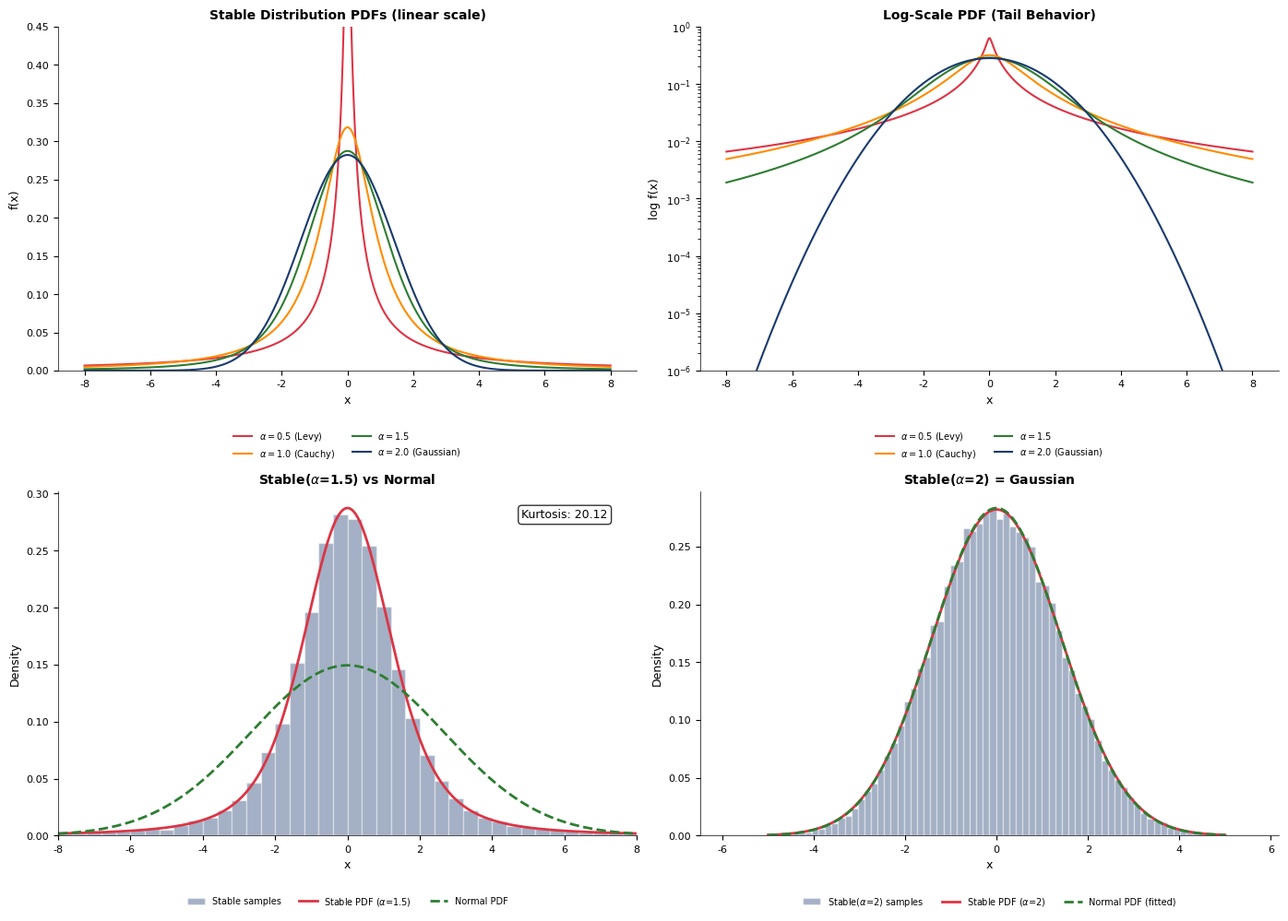

Reproduce this figure in Python. (Note: this script raises an exception after producing the figure.)
"""
SFM_ch2_stable_distributions
=============================
Stable (Levy) Distributions in Finance

Description:
- Plot PDFs for different stability indices alpha = 0.5, 1.0, 1.5, 2.0
- Compare heavy-tailed vs Gaussian distributions
- Generate histogram + KDE + Normal for Gaussian case
- QQ-plot comparison with Normal distribution

Statistics of Financial Markets course
"""

import numpy as np
import pandas as pd
import matplotlib.pyplot as plt
from scipy import stats
from scipy.stats import levy_stable, probplot
import warnings
warnings.filterwarnings('ignore')

# Chart style settings - Nature journal quality
plt.rcParams['figure.facecolor'] = 'none'
plt.rcParams['axes.facecolor'] = 'none'
plt.rcParams['savefig.facecolor'] = 'none'
plt.rcParams['savefig.transparent'] = True
plt.rcParams['axes.grid'] = False
plt.rcParams['font.family'] = 'sans-serif'
plt.rcParams['font.sans-serif'] = ['Helvetica', 'Arial', 'DejaVu Sans']
plt.rcParams['font.size'] = 8
plt.rcParams['axes.labelsize'] = 9
plt.rcParams['axes.titlesize'] = 10
plt.rcParams['xtick.labelsize'] = 8
plt.rcParams['ytick.labelsize'] = 8
plt.rcParams['legend.fontsize'] = 8
plt.rcParams['legend.facecolor'] = 'none'
plt.rcParams['legend.framealpha'] = 0
plt.rcParams['axes.spines.top'] = False
plt.rcParams['axes.spines.right'] = False
plt.rcParams['axes.linewidth'] = 0.5
plt.rcParams['lines.linewidth'] = 0.75

def save_fig(name):
    """Save figure with transparent background."""
    plt.savefig(f'../../charts/{name}.pdf', bbox_inches='tight', transparent=True)
    plt.savefig(f'../../charts/{name}.png', bbox_inches='tight', transparent=True, dpi=300)
    plt.close()
    print(f"   Saved: {name}.pdf")

print("=" * 70)
print("SFM CHAPTER 2: STABLE DISTRIBUTIONS")
print("=" * 70)

# =============================================================================
# 1. Stable Distribution Parameters
# =============================================================================
print("\n1. STABLE DISTRIBUTION OVERVIEW")
print("-" * 40)

print("   S(alpha, beta, gamma, delta):")
print("   alpha: stability index (0 < alpha <= 2)")
print("   beta:  skewness parameter (-1 <= beta <= 1)")
print("   gamma: scale parameter (gamma > 0)")
print("   delta: location parameter")
print("\n   Special cases:")
print("   alpha = 2.0: Gaussian distribution")
print("   alpha = 1.0: Cauchy distribution (beta=0)")
print("   alpha = 0.5: Levy distribution (beta=1)")

# =============================================================================
# 2. Simulate Stable Distributions for Different Alpha
# =============================================================================
print("\n2. SIMULATING STABLE DISTRIBUTIONS")
print("-" * 40)

np.random.seed(42)
n = 50000

alphas = [0.5, 1.0, 1.5, 2.0]
beta = 0
samples = {}

for a in alphas:
    rv = levy_stable(alpha=a, beta=beta)
    samples[a] = rv.rvs(size=n)
    # Clip extreme values for plotting
    samples[a] = np.clip(samples[a], -20, 20)
    print(f"   alpha={a:.1f}: mean={np.mean(samples[a]):.4f}, "
          f"std={np.std(samples[a]):.4f}")

# =============================================================================
# 3. FIGURE: Stable Distributions (4-panel)
# =============================================================================
print("\n3. CREATING FIGURE")
print("-" * 40)

fig, axes = plt.subplots(2, 2, figsize=(14, 10))

colors = ['#DC3545', '#FF8C00', '#2E7D32', '#1A3A6E']
labels = [r'$\alpha=0.5$ (Levy)',
          r'$\alpha=1.0$ (Cauchy)',
          r'$\alpha=1.5$',
          r'$\alpha=2.0$ (Gaussian)']

# Panel A: PDF comparison for different alpha (linear scale)
x = np.linspace(-8, 8, 500)
for a, c, label in zip(alphas, colors, labels):
    rv = levy_stable(alpha=a, beta=0)
    pdf_vals = rv.pdf(x)
    axes[0, 0].plot(x, pdf_vals, color=c, linewidth=1.5, label=label)
axes[0, 0].set_title('Stable Distribution PDFs (linear scale)',
                       fontweight='bold')
axes[0, 0].set_xlabel('x')
axes[0, 0].set_ylabel('f(x)')
axes[0, 0].set_ylim(0, 0.45)
axes[0, 0].legend(loc='upper center', bbox_to_anchor=(0.5, -0.15), ncol=2, frameon=False, fontsize=7)

# Panel B: PDF comparison on log scale (tail behavior)
for a, c, label in zip(alphas, colors, labels):
    rv = levy_stable(alpha=a, beta=0)
    pdf_vals = rv.pdf(x)
    axes[0, 1].semilogy(x, pdf_vals, color=c, linewidth=1.5, label=label)
axes[0, 1].set_title('Log-Scale PDF (Tail Behavior)', fontweight='bold')
axes[0, 1].set_xlabel('x')
axes[0, 1].set_ylabel('log f(x)')
axes[0, 1].set_ylim(1e-6, 1)
axes[0, 1].legend(loc='upper center', bbox_to_anchor=(0.5, -0.15), ncol=2, frameon=False, fontsize=7)

# Panel C: Histogram + KDE + Normal for alpha=1.5
alpha_demo = 1.5
sample_15 = samples[alpha_demo]

axes[1, 0].hist(sample_15, bins=100, density=True, alpha=0.4,
                color='#1A3A6E', edgecolor='white', label='Stable samples')

x_hist = np.linspace(-8, 8, 500)
pdf_stable = levy_stable.pdf(x_hist, alpha_demo, beta)
pdf_normal = stats.norm.pdf(x_hist, loc=0,
                            scale=np.std(sample_15))

axes[1, 0].plot(x_hist, pdf_stable, color='#DC3545', linewidth=2,
                label=f'Stable PDF ($\\alpha$={alpha_demo})')
axes[1, 0].plot(x_hist, pdf_normal, color='#2E7D32', linewidth=2,
                linestyle='--', label='Normal PDF')
axes[1, 0].set_title(f'Stable($\\alpha$={alpha_demo}) vs Normal',
                       fontweight='bold')
axes[1, 0].set_xlabel('x')
axes[1, 0].set_ylabel('Density')
axes[1, 0].set_xlim(-8, 8)
axes[1, 0].legend(loc='upper center', bbox_to_anchor=(0.5, -0.15), ncol=3, frameon=False, fontsize=7)

kurt_15 = stats.kurtosis(sample_15)
axes[1, 0].text(0.95, 0.95,
               f'Kurtosis: {kurt_15:.2f}',
               transform=axes[1, 0].transAxes, ha='right', va='top',
               fontsize=9,
               bbox=dict(boxstyle='round', facecolor='white', alpha=0.8))

print(f"   Stable(alpha={alpha_demo}) sample kurtosis: {kurt_15:.4f}")

# Panel D: Gaussian case (alpha=2) - histogram + KDE + Normal
samples_gauss = samples[2.0]

axes[1, 1].hist(samples_gauss, bins=80, density=True, alpha=0.4,
                color='#1A3A6E', edgecolor='white',
                label='Stable($\\alpha$=2) samples')

x_gauss = np.linspace(-5, 5, 500)
pdf_stable_g = levy_stable.pdf(x_gauss, 2.0, beta)
pdf_normal_g = stats.norm.pdf(x_gauss, loc=np.mean(samples_gauss),
                               scale=np.std(samples_gauss))

axes[1, 1].plot(x_gauss, pdf_stable_g, color='#DC3545', linewidth=2,
                label='Stable PDF ($\\alpha$=2)')
axes[1, 1].plot(x_gauss, pdf_normal_g, color='#2E7D32', linewidth=2,
                linestyle='--', label='Normal PDF (fitted)')
axes[1, 1].set_title('Stable($\\alpha$=2) = Gaussian', fontweight='bold')
axes[1, 1].set_xlabel('x')
axes[1, 1].set_ylabel('Density')
axes[1, 1].legend(loc='upper center', bbox_to_anchor=(0.5, -0.15), ncol=3, frameon=False, fontsize=7)

# Verify alpha=2 equals Normal
ks_stat, ks_pval = stats.kstest(
    samples_gauss / np.std(samples_gauss), 'norm')
print(f"   Gaussian verification (alpha=2):")
print(f"     KS test: stat={ks_stat:.6f}, p-value={ks_pval:.6f}")

plt.tight_layout()
save_fig('ch2_stable_distributions')

# =============================================================================
# 4. Tail Behavior Analysis
# =============================================================================
print("\n4. TAIL BEHAVIOR ANALYSIS")
print("-" * 40)

print(f"   {'Alpha':<8} {'P(|X|>3)':>12} {'P(|X|>5)':>12} "
      f"{'Kurtosis':>12}")
print("   " + "-" * 48)
for a in alphas:
    s = samples[a]
    p3 = np.mean(np.abs(s) > 3)
    p5 = np.mean(np.abs(s) > 5)
    kurt = stats.kurtosis(s)
    print(f"   {a:<8.1f} {p3:>12.6f} {p5:>12.6f} {kurt:>12.2f}")

print("\n   Normal:   P(|X|>3) = 0.0027, P(|X|>5) = 5.7e-7")

print("\n" + "=" * 70)
print("STABLE DISTRIBUTIONS ANALYSIS COMPLETE")
print("=" * 70)
print("\nOutput files:")
print("  - ch2_stable_distributions.pdf: 4-panel stable distribution analysis")
